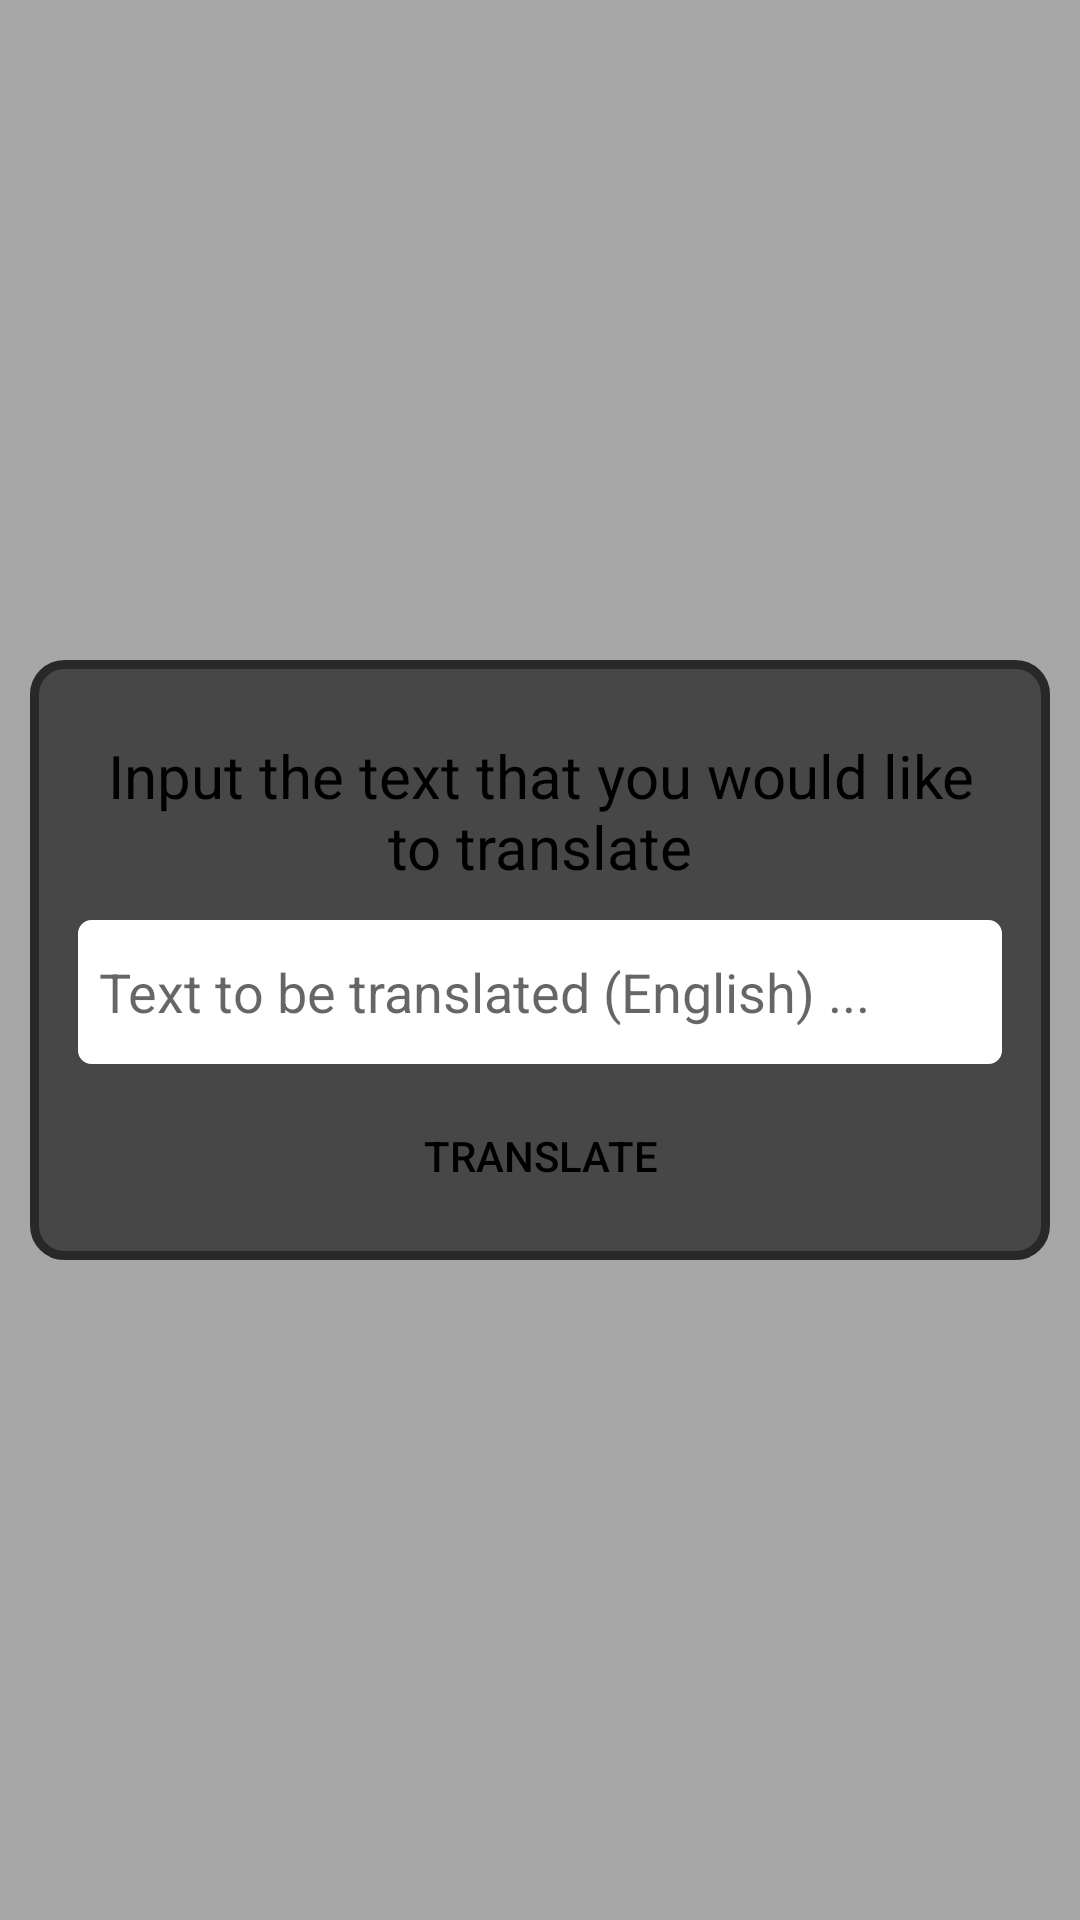

Write the Android layout XML for this screen, with the resource values it uses.
<!-- AndroidManifest.xml: application theme Theme.Travel_Assistant -->
<!-- res/layout/translator_popup.xml -->
<?xml version="1.0" encoding="utf-8"?>
<RelativeLayout xmlns:android="http://schemas.android.com/apk/res/android"
    android:layout_width="match_parent"
    android:layout_height="match_parent"
    android:background="@color/translucent_black"
    android:id="@+id/translatorPopupRL">

    <LinearLayout
        android:layout_width="match_parent"
        android:layout_height="200dp"
        android:layout_margin="10dp"
        android:orientation="vertical"
        android:background="@drawable/rounded_popup_outline"
        android:layout_centerInParent="true"
        android:padding="15dp">

        <TextView
            android:layout_width="match_parent"
            android:layout_height="wrap_content"
            android:text="Input the text that you would like to translate"
            android:textSize="20sp"
            android:textColor="@color/black"
            android:gravity="center"
            android:layout_marginTop="10dp"/>

        <EditText
            android:layout_width="match_parent"
            android:layout_height="50dp"
            android:id="@+id/translateInputET"
            android:hint="Text to be translated (English) ..."
            android:background="@drawable/custom_edittext3"
            android:padding="8dp"
            android:layout_marginTop="10dp"
            android:textColor="@color/dark_grey" />

        <Button
            android:layout_width="wrap_content"
            android:layout_height="wrap_content"
            android:id="@+id/translateBtn"
            android:text="translate"
            android:layout_gravity="center_horizontal"
            android:background="@drawable/round_btn"
            android:layout_marginTop="10dp"
            android:padding="10dp"
            android:textColor="@color/black"/>

    </LinearLayout>

</RelativeLayout>
<!-- resources referenced by this layout -->
<resources>
  <color name="black">#FF000000</color>
  <color name="dark_grey">#282829</color>
  <color name="translucent_black">#55000000</color>
  <!-- drawable custom_edittext3 (drawable) -->
  <?xml version="1.0" encoding="utf-8"?>
  <shape xmlns:android="http://schemas.android.com/apk/res/android"
      android:shape="rectangle">
  
      <stroke
          android:width="1dp"
          android:color="@color/grey"/>
      <corners
          android:radius="5dp"/>
      <solid android:color="@color/white"/>
  </shape>
  <!-- drawable rounded_popup_outline (drawable) -->
  <?xml version="1.0" encoding="utf-8"?>
  <shape xmlns:android="http://schemas.android.com/apk/res/android"
      android:shape="rectangle">
  
      <stroke android:color="@color/dark_grey" android:width="3dp"/>
      <corners android:radius="10dp"/>
      <solid android:color="@color/grey"/>
  
  </shape>
  <style name="Theme.Travel_Assistant" parent="android:Theme.Material.Light.NoActionBar" />
  <color name="grey">#474747</color>
  <color name="white">#FFFFFFFF</color>
</resources>
